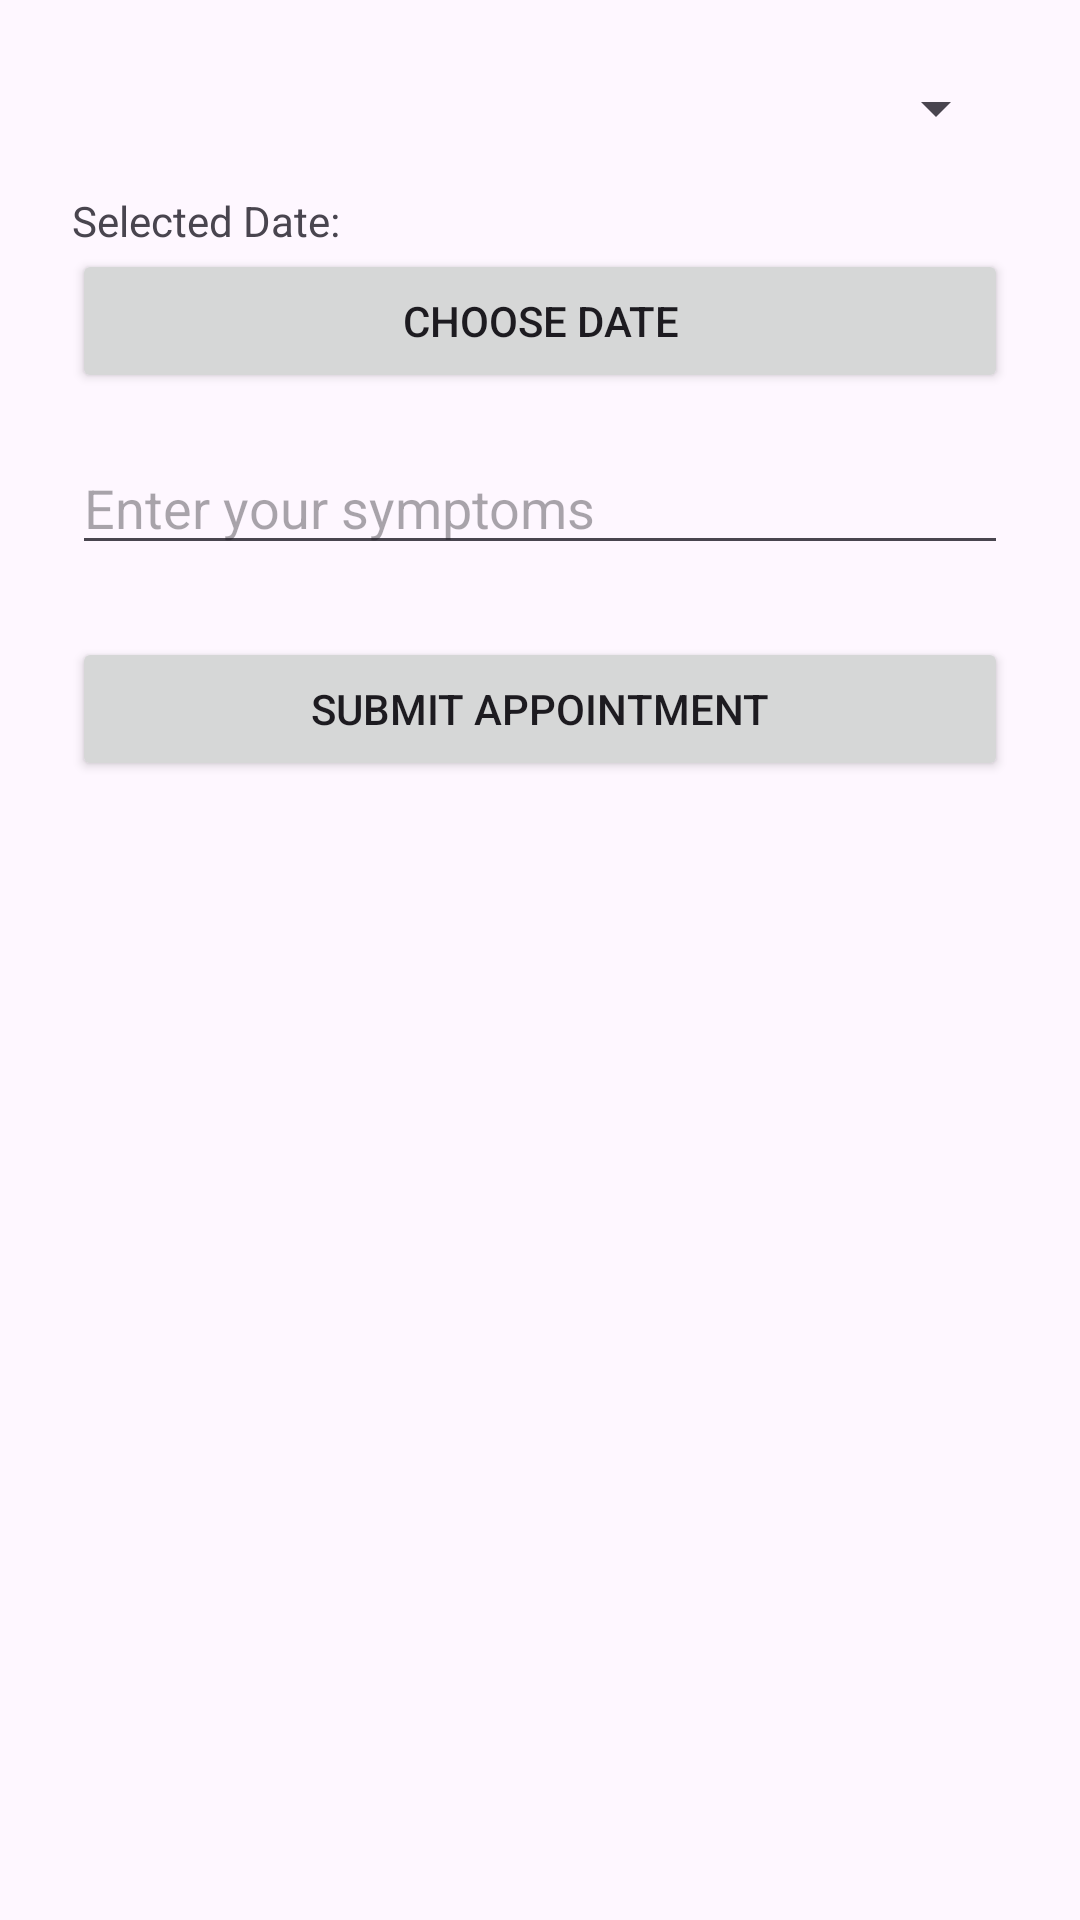

Here is an Android app screen rendered from its layout file. Give the layout XML and the strings, colors and styles it references.
<!-- AndroidManifest.xml: application theme Theme.MedicalApp -->
<!-- res/layout/activity_patient_appointment.xml -->
<?xml version="1.0" encoding="utf-8"?>
<ScrollView xmlns:android="http://schemas.android.com/apk/res/android"
    android:padding="24dp"
    android:layout_width="match_parent"
    android:layout_height="match_parent">

    <LinearLayout android:orientation="vertical"
        android:layout_width="match_parent"
        android:layout_height="wrap_content">

        <Spinner
            android:id="@+id/spinnerDoctor"
            android:layout_width="match_parent"
            android:layout_height="wrap_content" />

        <TextView
            android:id="@+id/textDate"
            android:text="Selected Date: "
            android:layout_marginTop="16dp"
            android:layout_width="wrap_content"
            android:layout_height="wrap_content" />

        <Button
            android:id="@+id/btnSelectDate"
            android:text="Choose Date"
            android:layout_width="match_parent"
            android:layout_height="wrap_content" />

        <EditText
            android:id="@+id/editSymptoms"
            android:hint="Enter your symptoms"
            android:layout_marginTop="16dp"
            android:layout_width="match_parent"
            android:layout_height="wrap_content" />

        <Button
            android:id="@+id/btnSubmit"
            android:text="Submit Appointment"
            android:layout_marginTop="24dp"
            android:layout_width="match_parent"
            android:layout_height="wrap_content" />
    </LinearLayout>
</ScrollView>
<!-- resources referenced by this layout -->
<resources>
  <style name="Theme.MedicalApp" parent="Base.Theme.MedicalApp" />
  <style name="Base.Theme.MedicalApp" parent="Theme.Material3.DayNight.NoActionBar">
          <item name="android:statusBarColor">@android:color/black</item>
  
      </style>
</resources>
